Dataset: piece_types_contrast (GitHub, AlexPetrusca/ShutterMate_ML). Classes: bishop, king, knight, pawn, queen, rook.

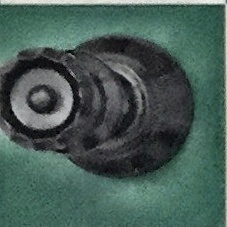
Label: queen

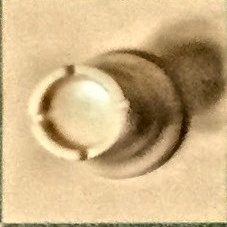
Label: rook

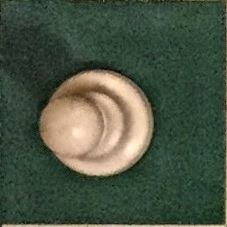
Label: pawn

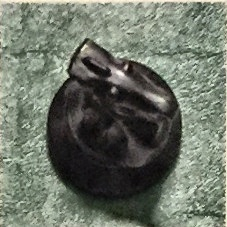
Label: knight

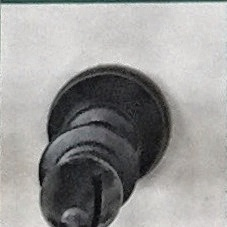
Label: bishop

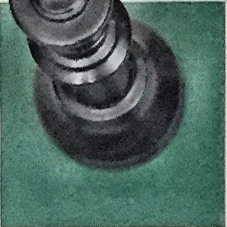
Label: king
